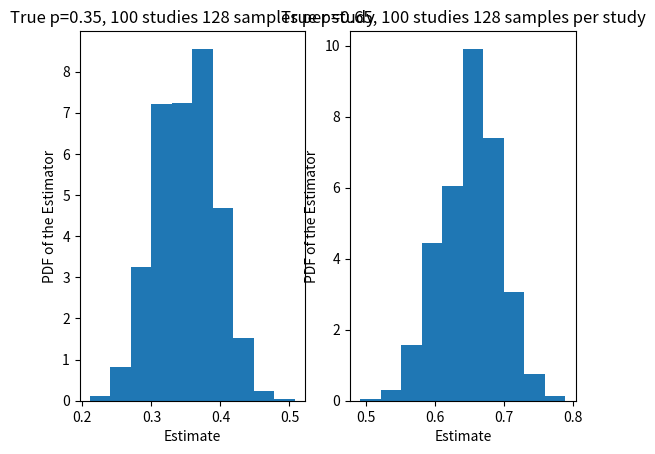
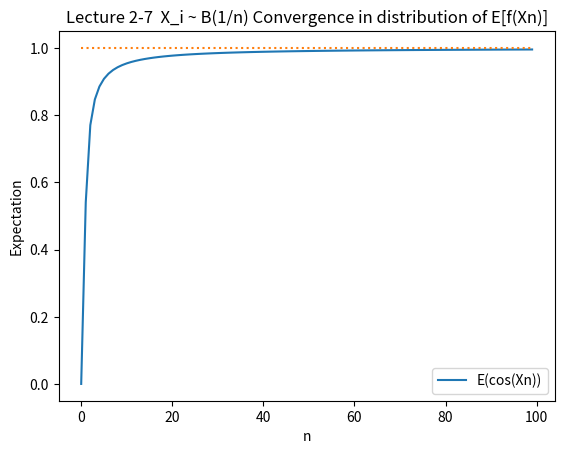

Reproduce these figures in Python, in order.
import numpy as np
import matplotlib.pyplot as plt

def generate_studies(p, sample_size=128, nb_studies=1000):
	studies = np.zeros(nb_studies)
	for study in range(nb_studies):
		for sample in range(sample_size):
			if np.random.rand() < p:
				studies[study] += 1
		studies[study] = studies[study]/sample_size
	return studies; 

def histo(pp):
	np_histo = len(pp) # number of histograms
	fig, ax = plt.subplots(1, np_histo) # create plot
	for histo in range(np_histo):
		n, bins, patches = ax[histo].hist(pp[histo], 10, density=True); 
		ax[histo].set_xlabel('Estimate')
		ax[histo].set_ylabel('PDF of the Estimator')
	ax[0].set_title('True p={}, {} studies {} samples per study'.format(0.35,100,128))
	ax[1].set_title('True p={}, {} studies {} samples per study'.format(0.65,100,128))
	plt.show()


def lecture1(sample_size=128, nb_studies=1000):
	p1 = generate_studies(0.35, sample_size, nb_studies)
	p2 = generate_studies(0.65, sample_size, nb_studies)
	histo((p1,p2))

lecture1(nb_studies=5000)


def lecture2_7(f, n_max = 100):
    # param f: a bounded function
    # X_n ~ B(1/n) Bernouilli r.v.
    E_f_x_n = np.zeros(n_max)
    for n in range(1, n_max):
        E_f_x_n[n] = f(1)/n + f(0)*(1-1/n)
    fig, ax = plt.subplots(1, 1)
    ax.plot(range(n_max), E_f_x_n, label='E(cos(Xn))')
    ax.legend()
    ax.set_xlabel('n')
    ax.set_ylabel('Expectation')
    ax.set_title('Lecture 2-7  X_i ~ B(1/n) Convergence in distribution of E[f(Xn)]')
    ax.plot(range(n_max), np.ones(n_max), linestyle=':')
    plt.show()
lecture2_7(np.cos)
